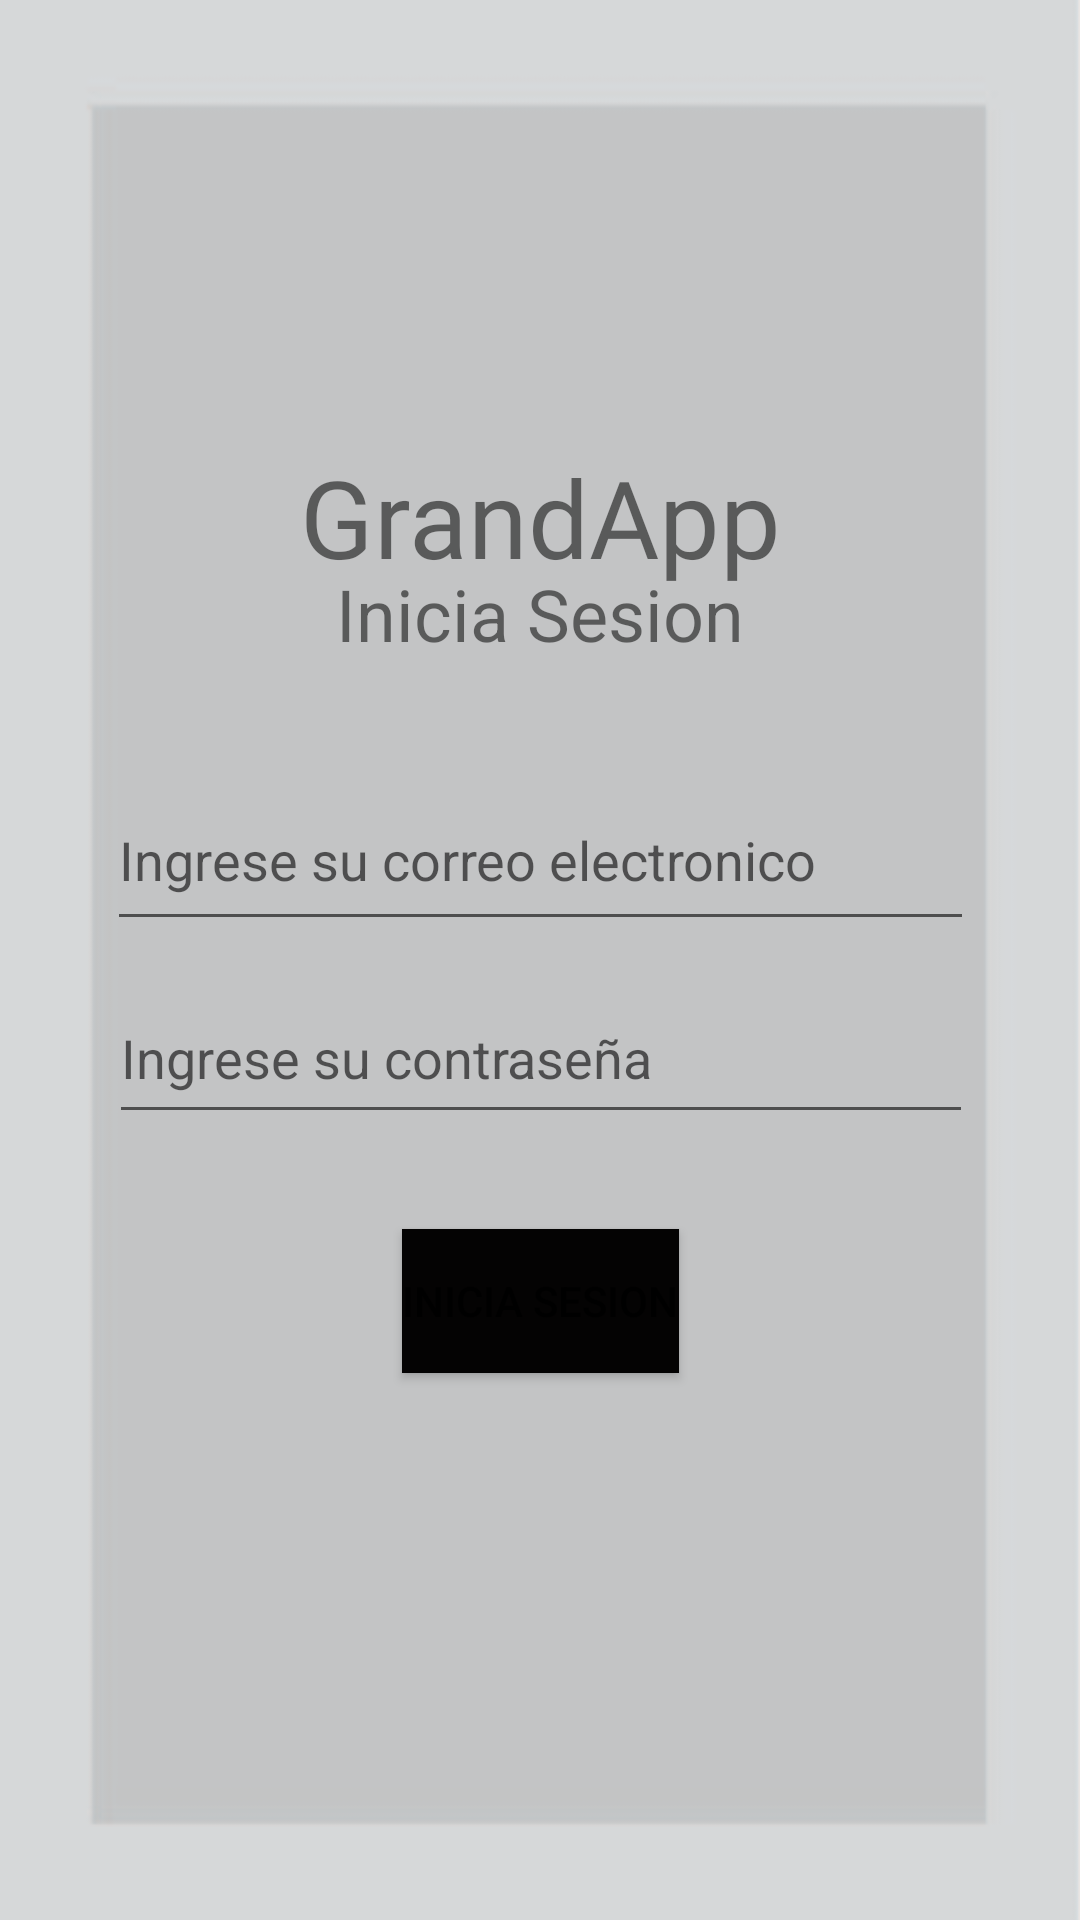

This screen was rendered from an Android layout file. Write that file and the resources it references.
<!-- AndroidManifest.xml: application theme Theme.Grandapp -->
<!-- res/layout/activity_login.xml -->
<?xml version="1.0" encoding="utf-8"?>
<androidx.constraintlayout.widget.ConstraintLayout xmlns:android="http://schemas.android.com/apk/res/android"
    xmlns:app="http://schemas.android.com/apk/res-auto"
    xmlns:tools="http://schemas.android.com/tools"
    android:layout_width="match_parent"
    android:layout_height="match_parent"
    android:background="@drawable/fondo"
    tools:context=".Login">
    <EditText
        android:id="@+id/email"
        android:layout_width="289dp"
        android:layout_height="57dp"
        android:ems="10"
        android:hint="Ingrese su correo electronico"
        android:inputType="textEmailAddress"
        app:layout_constraintBottom_toBottomOf="parent"
        app:layout_constraintEnd_toEndOf="parent"
        app:layout_constraintStart_toStartOf="parent"
        app:layout_constraintTop_toTopOf="parent"
        app:layout_constraintVertical_bias="0.44" />
    <TextView
        android:id="@+id/textView"
        android:layout_width="wrap_content"
        android:layout_height="wrap_content"
        android:fontFamily="@font/rhodium_libre"
        android:text="GrandApp"
        android:textSize="36sp"
        app:layout_constraintBottom_toBottomOf="parent"
        app:layout_constraintEnd_toEndOf="parent"
        app:layout_constraintStart_toStartOf="parent"
        app:layout_constraintTop_toTopOf="parent"
        app:layout_constraintVertical_bias="0.25" />

    <TextView
        android:id="@+id/textView2"
        android:layout_width="wrap_content"
        android:layout_height="wrap_content"
        android:text="Inicia Sesion"
        android:textSize="24sp"
        app:layout_constraintBottom_toBottomOf="parent"
        app:layout_constraintEnd_toEndOf="parent"
        app:layout_constraintStart_toStartOf="parent"
        app:layout_constraintTop_toTopOf="parent"
        app:layout_constraintVertical_bias="0.31" />

    <EditText
        android:id="@+id/Pass"
        android:layout_width="288dp"
        android:layout_height="54dp"
        android:ems="10"
        android:hint="Ingrese su contraseña"
        android:inputType="textPassword"
        app:layout_constraintBottom_toBottomOf="parent"
        app:layout_constraintEnd_toEndOf="parent"
        app:layout_constraintHorizontal_bias="0.504"
        app:layout_constraintStart_toStartOf="parent"
        app:layout_constraintTop_toTopOf="parent"
        app:layout_constraintVertical_bias="0.553" />

    <Button
        android:id="@+id/loginBtn"
        android:layout_width="wrap_content"
        android:layout_height="wrap_content"
        android:background="#4A4646"
        android:backgroundTint="#040303"
        android:onClick="IniciaSesion"
        android:text="Inicia Sesion"
        app:layout_constraintBottom_toBottomOf="parent"
        app:layout_constraintEnd_toEndOf="parent"
        app:layout_constraintStart_toStartOf="parent"
        app:layout_constraintTop_toTopOf="parent"
        app:layout_constraintVertical_bias="0.692" />
</androidx.constraintlayout.widget.ConstraintLayout>
<!-- resources referenced by this layout -->
<resources>
  <!-- drawable fondo: jpg bitmap (drawable, 672680 bytes) -->
  <style name="Theme.Grandapp" parent="Theme.MaterialComponents.DayNight.DarkActionBar">
          
          <item name="colorPrimary">@color/purple_500</item>
          <item name="colorPrimaryVariant">@color/purple_700</item>
          <item name="colorOnPrimary">@color/white</item>
          
          <item name="colorSecondary">@color/teal_200</item>
          <item name="colorSecondaryVariant">@color/teal_700</item>
          <item name="colorOnSecondary">@color/black</item>
          
          <item name="android:statusBarColor" tools:targetApi="l">?attr/colorPrimaryVariant</item>
          
      </style>
  <!-- not gathered from this repository: default colours our renderer supplied (Android Studio template values) -->
  <color name="purple_500">#FF6200EE</color>
  <color name="purple_700">#FF3700B3</color>
  <color name="teal_200">#FF03DAC5</color>
  <color name="teal_700">#FF018786</color>
  <color name="black">#FF000000</color>
  <color name="white">#FFFFFFFF</color>
</resources>
